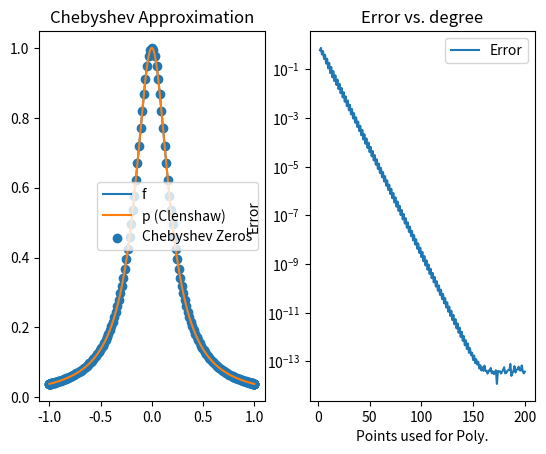

Write the Python code that produced this figure.
import numpy as np
import matplotlib.pyplot as plt
import scipy.fft as fft

def clenshaw(c: np.ndarray, x: np.ndarray):
    """
        Clenshaw backwards recursion to evaluate polynomial using chebyshev coeffs
    """
    n = c.size; m = x.size
    d = np.zeros((m, 3))    # Save vectors [curr, prev1, prev2] as matrix
    
    for i in range(n-1, -1, -1):
        d[:, 2] = d[:, 1]; d[:, 1] = d[:, 0]
        d[:, 0] = c[i] + (2*x)*d[:, 1] - d[:, 2]
    return d[:, 0] - x*d[:, 1]


def chebychev_coeffs(y: np.ndarray):
    """
        Computes chebyshev coeffs using FFT (from lecture Script)
    """
    n = y.size - 1
    
    t = np.arange(0, 2*n + 2)
    z = np.exp( -np.pi * 1.0j * n / (n + 1)*t) * np.hstack([ y, y[::-1] ])
    
    # Solve lin. system for c
    c = fft.ifft(z)
    
    # recover gamma
    t = np.arange(-n, n+2)
    b = np.real( np.exp(0.5j * np.pi / (n + 1) * t)*c)
    
    # recover coeffs
    coeffs = np.hstack([ 
        b[n], 
        2*b[n+1:2*n+1]
    ])
    
    return coeffs


def chebychev_zeros(n: int, a: int, b: int):
    """
        Computes the zeros of the chebyshev polynomial T^{n+1} on [a,b]
    """
    z = np.zeros(n+1)
    for i in range(n+1):
        z[i] = a + (1/2)*(b-a) * ( np.cos((2*i + 1)/(2*(n+1)) * np.pi) + 1)
    return z


def test_chebychev_zeros():
    """
        Comparing against a vectorized version given in lecture
    """
    
    # A vectorized way to get the zeros for [-1,1]:
    # z = np.cos((2 * np.r_[0:n+1]+1) / (n+1) * np.pi/2)
    
    n = 100
    z_loop = chebychev_zeros(n, -1, 1)
    z_vec = np.cos((2 * np.r_[0:n+1]+1) / (n+1) * np.pi/2)
    print("Looped:\n", z_loop)
    print("Vectorized:\n", z_vec)
    print("Difference\n", np.abs(z_loop - z_vec))
    print("Maximum error\n", np.max( np.abs(z_loop - z_vec) ))
    

# Parameters to set

N = 20                           # Points for the polynomial
a, b = -1, 1                     # Interval
n = np.linspace(a, b, 1000)      # points to evaluate for plots
f = lambda x: 1/(1 + 25*x**2)    # Runge function

# Experiment runner, interpolation

x_cheby = chebychev_zeros(N, a, b)    # Zeros of T^(n+1)
y_cheby = f(x_cheby)
coeffs = chebychev_coeffs(y_cheby)

test_chebychev_zeros()

# Experiment runner, error analysis

n_max = 200

err = np.zeros(n_max-1)
for i in range(2, n_max+1):
    x_cheby = chebychev_zeros(i, a, b)
    y_cheby = f(x_cheby)
    coeffs = chebychev_coeffs(y_cheby)
    
    err[i-2] = np.max( np.abs(f(n) - clenshaw(coeffs, n)) )     

# Plotting, interpolation

figs, axs = plt.subplots(1, 2)

axs[0].plot(n, f(n), label="f")
axs[0].plot(n, clenshaw(coeffs, n), label="p (Clenshaw)")
axs[0].scatter(x_cheby, y_cheby, label="Chebyshev Zeros")

axs[0].legend()
axs[0].set_title("Chebyshev Approximation")

# Plotting, error analysis

axs[1].semilogy( list(range(2, n_max+1)), err, label='Error')

axs[1].set_xlabel("Points used for Poly.")
axs[1].set_ylabel('Error')
axs[1].legend()
axs[1].set_title("Error vs. degree")

plt.show()
